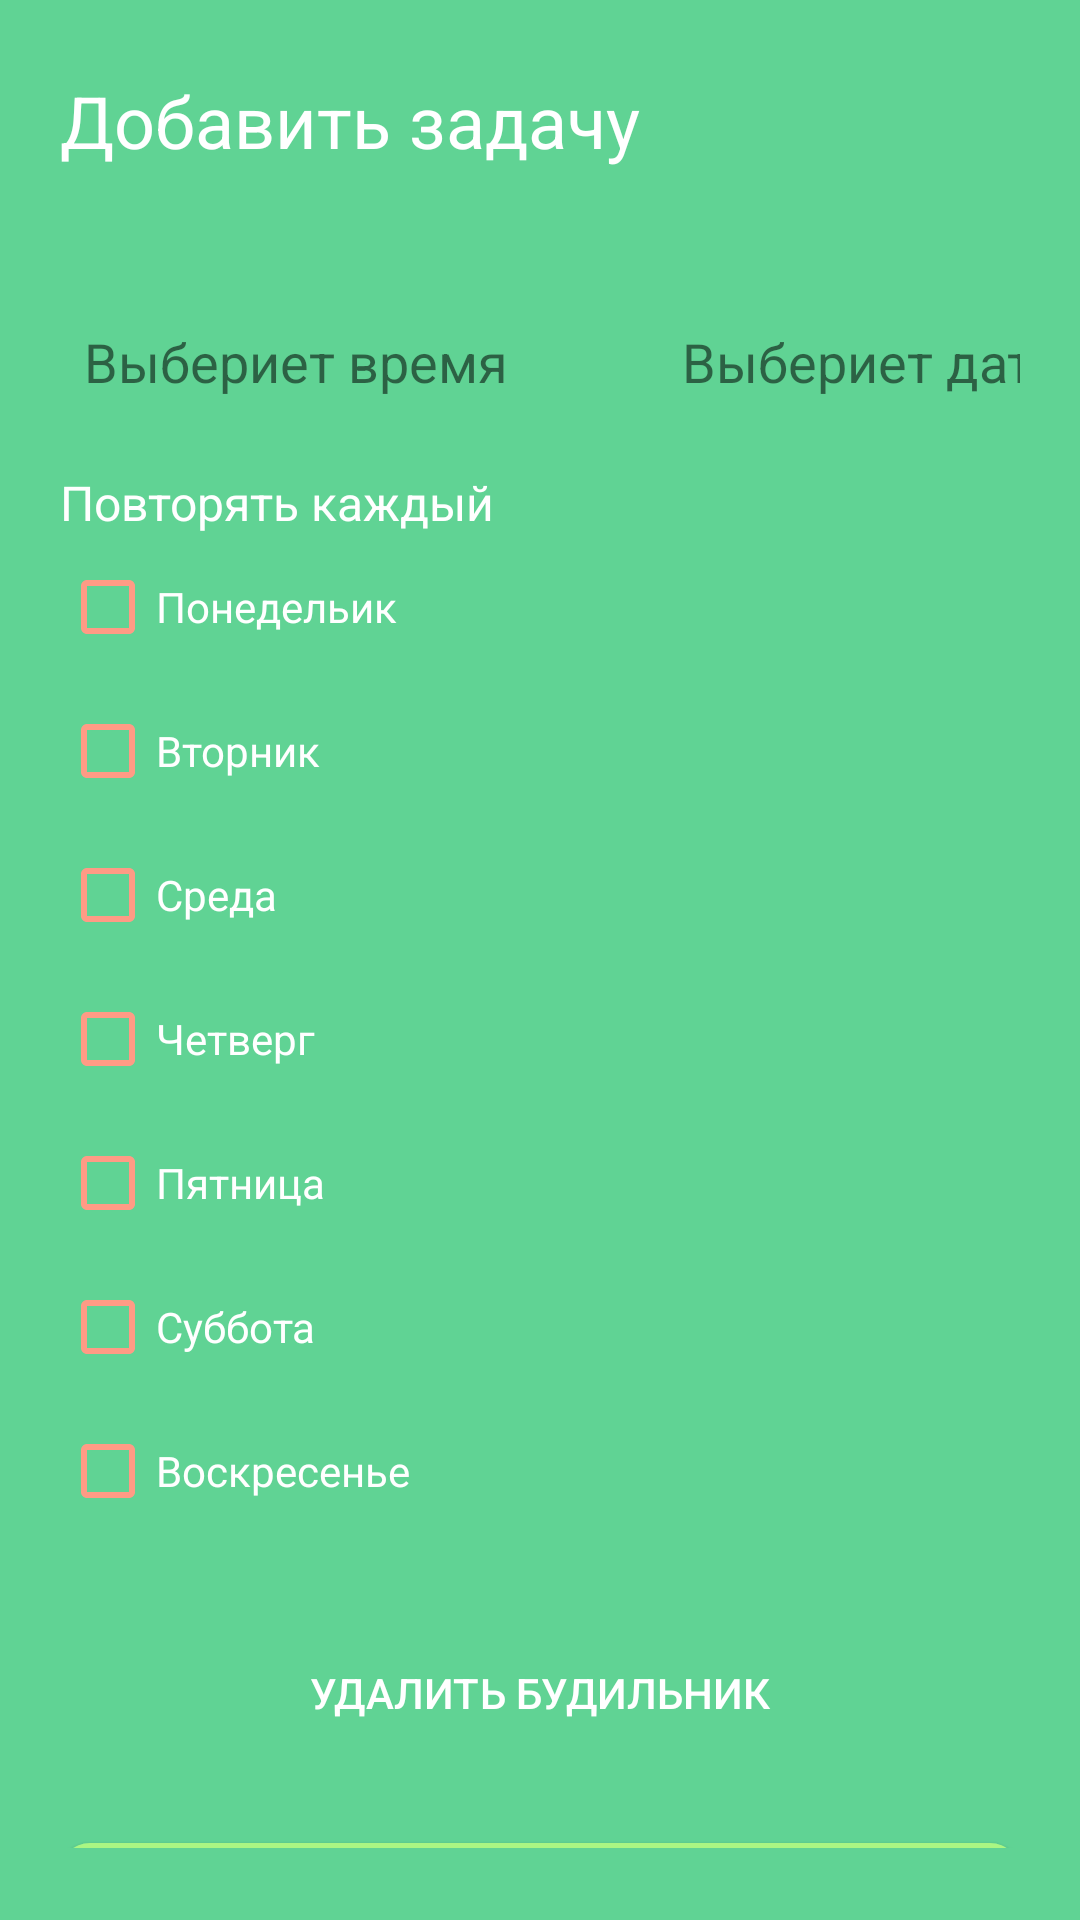

The Android layout XML behind this screen, and the referenced resources:
<!-- AndroidManifest.xml: application theme Theme.Prackt_16 -->
<!-- res/layout/activity_edit_alarm.xml -->
<?xml version="1.0" encoding="utf-8"?>
<TableLayout xmlns:android="http://schemas.android.com/apk/res/android"
    xmlns:app="http://schemas.android.com/apk/res-auto"
    xmlns:tools="http://schemas.android.com/tools"
    android:layout_width="match_parent"
    android:layout_height="match_parent"
    tools:context=".EditAlarmActivity"
    android:background="@color/primary"
    android:paddingHorizontal="20dp"
    android:paddingVertical="24dp">

    <TableRow

        android:layout_width="match_parent">
        <TextView
            android:id="@+id/textView"
            android:layout_width="wrap_content"
            android:layout_height="wrap_content"
            android:textSize="24sp"
            android:textStyle="normal"
            android:textColor="@color/white"
            android:text="@string/add_task" />

        
        
        
        
        
        
        
    </TableRow>

    <TableRow
        android:layout_width="match_parent"
        android:layout_marginTop="48dp">

        <TextView
            android:id="@+id/timeTv"
            android:text="Выбериет время"
            android:paddingHorizontal="8dp"
            android:paddingVertical="4dp"
            android:textSize="18sp"
            android:layout_gravity="start"
            android:background="@drawable/input_bg"
            android:layout_width="148dp"
            android:layout_height="wrap_content" />

        <TextView
            android:id="@+id/dateTv"
            android:text="Выбериет дату"
            android:paddingHorizontal="8dp"
            android:paddingVertical="4dp"
            android:textSize="18sp"
            android:layout_gravity="end"
            android:background="@drawable/input_bg"
            android:layout_width="148dp"
            android:layout_height="wrap_content" />

    </TableRow>

    <TableRow
        android:layout_width="match_parent"
        android:layout_marginTop="20dp">

        <GridLayout
            android:layout_width="match_parent"
            android:layout_height="wrap_content"
            android:rowCount="6"
            android:columnCount="1">

            <TextView
                android:text="Повторять каждый"
                android:textSize="16sp"
                android:textColor="@color/white"
                android:layout_width="wrap_content"
                android:layout_height="wrap_content" />

            <CheckBox android:id="@+id/checkbox_1"
                android:layout_width="wrap_content"
                android:layout_height="wrap_content"
                android:textColor="@color/white"
                android:buttonTint="@color/orange"
                android:backgroundTint="@color/white"
                android:text="Понедельик" />

            <CheckBox android:id="@+id/checkbox_2"
                android:layout_width="wrap_content"
                android:layout_height="wrap_content"
                android:textColor="@color/white"
                android:buttonTint="@color/orange"
                android:text="Вторник"/>

            <CheckBox android:id="@+id/checkbox_3"
                android:layout_width="wrap_content"
                android:layout_height="wrap_content"
                android:textColor="@color/white"
                android:buttonTint="@color/orange"
                android:text="Среда"/>

            <CheckBox android:id="@+id/checkbox_4"
                android:layout_width="wrap_content"
                android:layout_height="wrap_content"
                android:textColor="@color/white"
                android:buttonTint="@color/orange"
                android:text="Четверг"/>

            <CheckBox android:id="@+id/checkbox_5"
                android:layout_width="wrap_content"
                android:layout_height="wrap_content"
                android:textColor="@color/white"
                android:buttonTint="@color/orange"
                android:text="Пятница"/>

            <CheckBox android:id="@+id/checkbox_6"
                android:layout_width="wrap_content"
                android:layout_height="wrap_content"
                android:textColor="@color/white"
                android:buttonTint="@color/orange"
                android:text="Суббота"/>


            <CheckBox android:id="@+id/checkbox_7"
                android:layout_width="wrap_content"
                android:layout_height="wrap_content"
                android:textColor="@color/white"
                android:buttonTint="@color/orange"
                android:text="Воскресенье"/>

        </GridLayout>

    </TableRow>

    <GridLayout
        android:layout_width="match_parent"
        android:rowCount="2"
        android:columnCount="1">
        <androidx.appcompat.widget.AppCompatButton
            android:layout_marginTop="26dp"
            android:layout_width="match_parent"
            android:layout_height="wrap_content"
            android:id="@+id/delete_alarm"
            android:text="@string/delete_alarm"
            android:textColor="@color/white"
            android:layout_gravity="center"
            android:background="@drawable/danger_btn" />

        <androidx.appcompat.widget.AppCompatButton
            android:layout_marginTop="26dp"
            android:layout_width="match_parent"
            android:layout_height="wrap_content"
            android:id="@+id/update_alarm"
            android:text="@string/update_alarm"
            android:textColor="@color/white"
            android:layout_gravity="center"
            android:background="@drawable/primary_btn" />
    </GridLayout>

</TableLayout>
<!-- resources referenced by this layout -->
<resources>
  <color name="orange">#FF9B85</color>
  <color name="primary">#60D394</color>
  <color name="white">#FFFFFFFF</color>
  <!-- drawable primary_btn (drawable) -->
  <?xml version="1.0" encoding="utf-8"?>
  <shape xmlns:android="http://schemas.android.com/apk/res/android">
      <solid android:color="@color/primary_light" />
      <corners android:radius="10dp" />
  </shape>
  <string name="add_task">Добавить задачу</string>
  <string name="delete_alarm">Удалить будильник</string>
  <string name="update_alarm">Сохранить будильник</string>
  <style name="Theme.Prackt_16" parent="Theme.MaterialComponents.DayNight.DarkActionBar">
          
          <item name="colorPrimary">@color/purple_500</item>
          <item name="colorPrimaryVariant">@color/purple_700</item>
          <item name="colorOnPrimary">@color/white</item>
          
          <item name="colorSecondary">@color/teal_200</item>
          <item name="colorSecondaryVariant">@color/teal_700</item>
          <item name="colorOnSecondary">@color/black</item>
          
          <item name="android:statusBarColor">?attr/colorPrimaryVariant</item>
          
      </style>
  <color name="primary_light">#AAF683</color>
  <color name="purple_500">#FF6200EE</color>
  <color name="purple_700">#FF3700B3</color>
  <color name="teal_200">#FF03DAC5</color>
  <color name="teal_700">#FF018786</color>
  <color name="black">#FF000000</color>
</resources>
